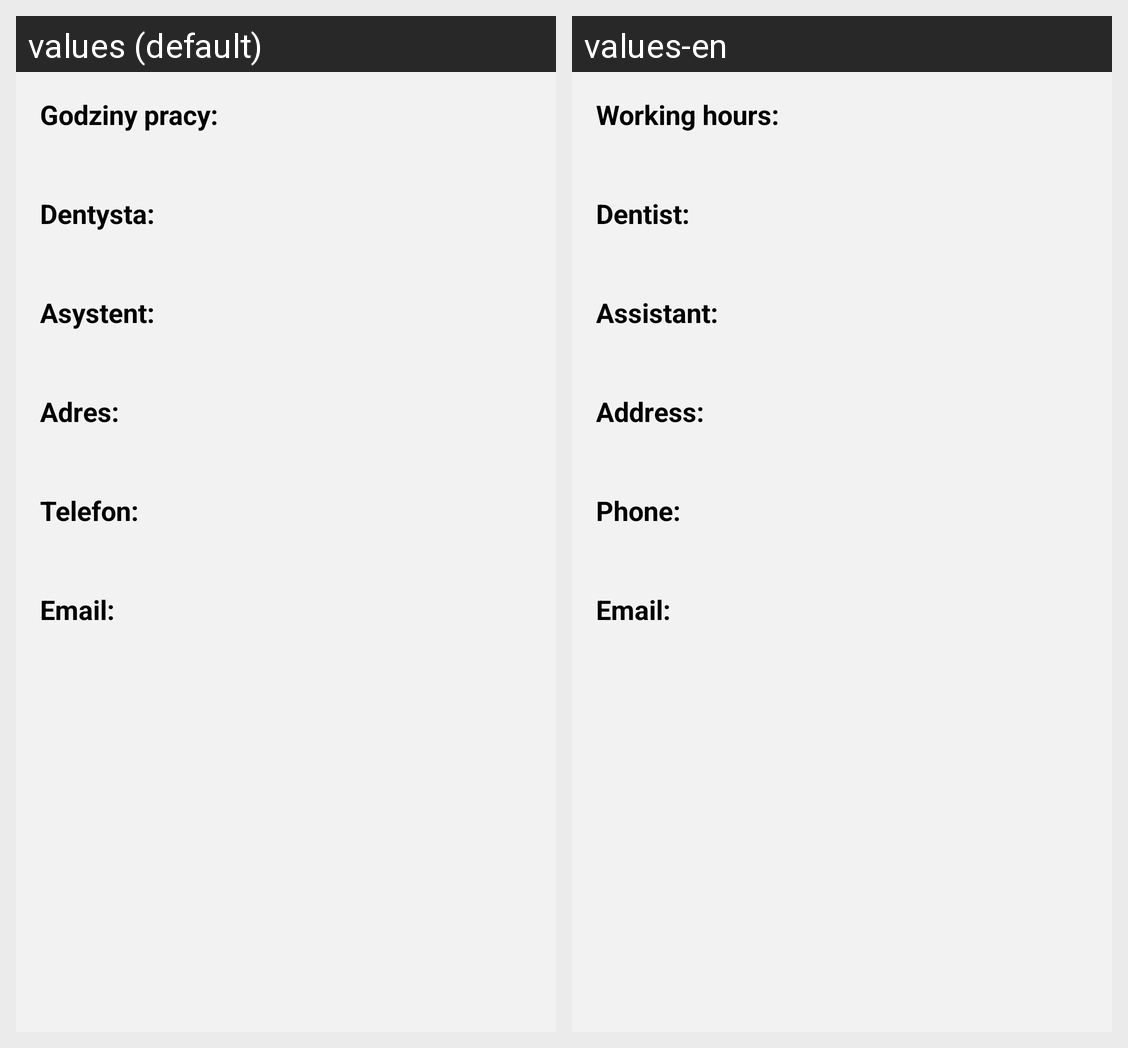

This grid shows one Android layout under two languages. Give, for every string resource on the screen, its name, the default text and each shown locale's text.
Android screen res/layout/fragment_contact.xml rendered under 2 locales, left to right: values (default), values-en. Device: Nexus 5 (rendered at 1080×1920; each locale shown at half size, 540×960, under a caption strip naming it); theme AppTheme.
Strings drawn on this screen, with the default value and each locale's value (text and hints the layout hard-codes, and strings that could not be matched under every locale, appear in the picture but are not listed):

Work_hours
  values: Godziny pracy:
  values-en: Working hours:

Dentist
  values: Dentysta:
  values-en: Dentist:

Assistant
  values: Asystent:
  values-en: Assistant:

Adress
  values: Adres:
  values-en: Address:

NumberCon
  values: Telefon:
  values-en: Phone:

EmailCon
  values: Email:
  values-en: Email:
